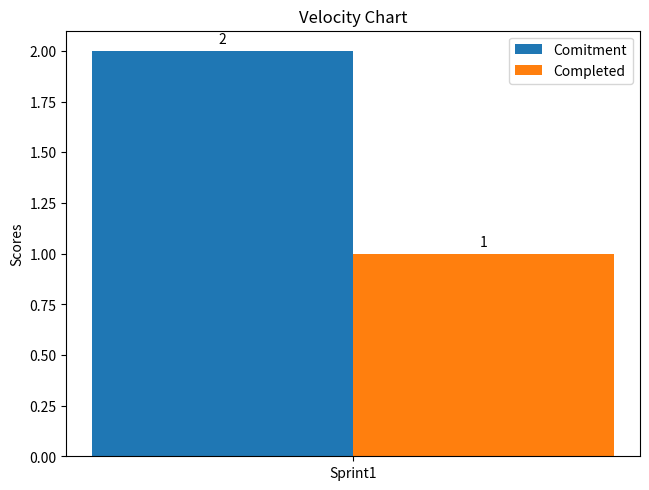

The matplotlib source for this figure:
import matplotlib.pyplot as plt
import numpy as np


class VelocityChart:
    def __init__(self, sprints):
        self.sprints = sprints

    def makeGraph(self):
        label_locations = np.arange(len(self.sprints))
        bar_width = 0.35

        commitment_values = []
        completed_values = []
        for sprint in self.sprints:
            commitment_values.append(sprint.commitment)
            completed_values.append(sprint.completed)

        fig, ax = plt.subplots()
        commitment_bar = ax.bar(
            label_locations - bar_width / 2,
            commitment_values,
            bar_width,
            label="Comitment",
        )
        completed_bar = ax.bar(
            label_locations + bar_width / 2,
            completed_values,
            bar_width,
            label="Completed",
        )

        """ Credit to: https://matplotlib.org/3.1.1/gallery/lines_bars_and_markers/barchart.html"""

        def autolabel(rects):
            """Attach a text label above each bar in *rects*, displaying its height."""
            for rect in rects:
                height = rect.get_height()
                ax.annotate(
                    "{}".format(height),
                    xy=(rect.get_x() + rect.get_width() / 2, height),
                    xytext=(0, 3),  # 3 points vertical offset
                    textcoords="offset points",
                    ha="center",
                    va="bottom",
                )

        autolabel(commitment_bar)
        autolabel(completed_bar)

        fig.tight_layout()

        ax.set_ylabel("Scores")
        ax.set_title("Velocity Chart")
        ax.set_xticks(label_locations)
        ax.set_xticklabels([sprint.name for sprint in self.sprints])
        ax.legend()

        plt.savefig("velocity_chart.png", bbox_inches="tight")


class Sprint:
    def __init__(self, name, commitment, completed):
        self.name = name
        self.commitment = commitment
        self.completed = completed


def main():
    sprint1 = Sprint("Sprint1", 2, 1)
    velocity_chart = VelocityChart([sprint1])
    velocity_chart.makeGraph()


if __name__ == "__main__":
    main()
